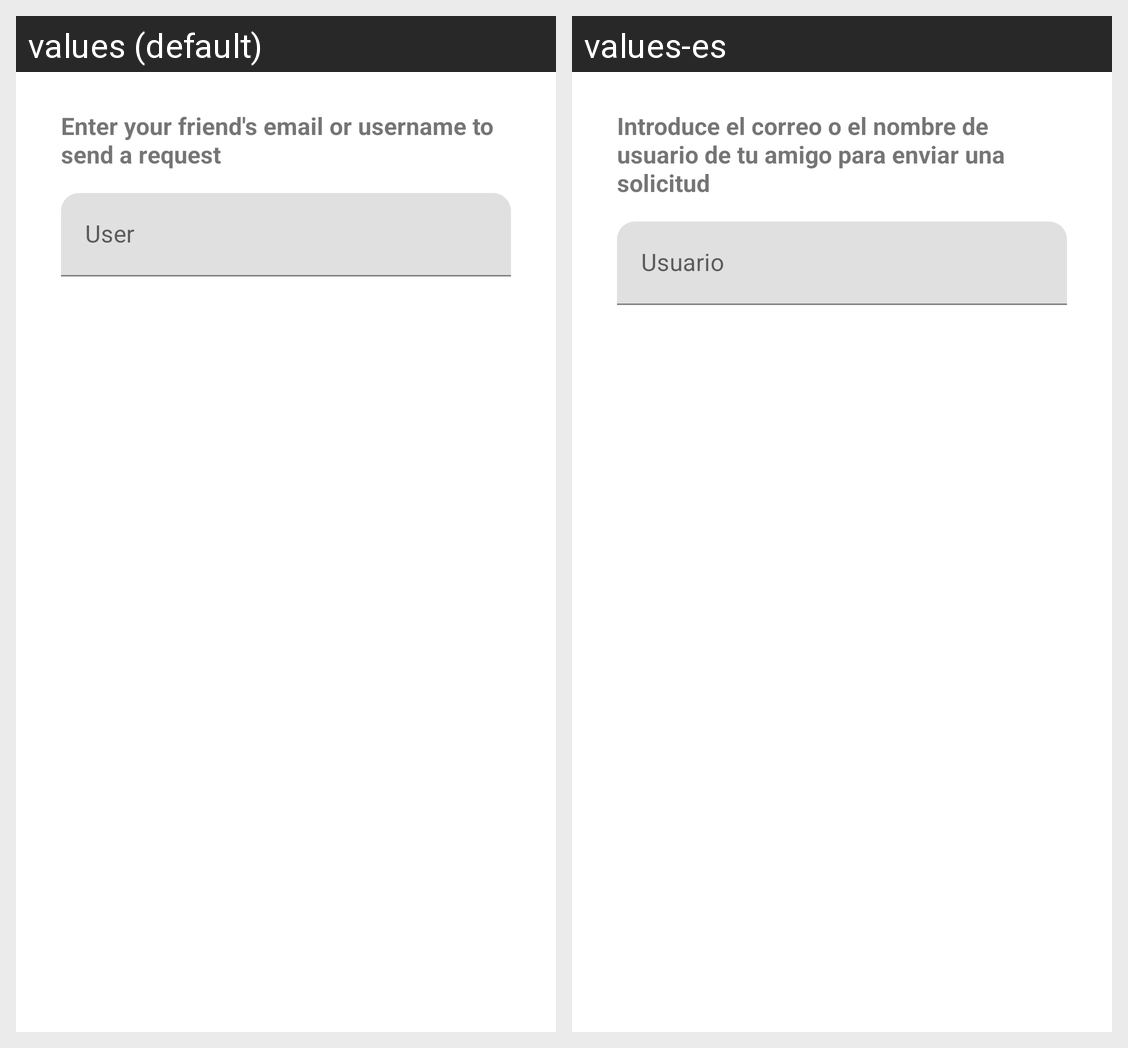

Here is an Android app screen in its default locale and in the app's own translations. Write out the translated-string differences for the strings that appear on this screen.
Android screen res/layout/dialog_chat_add_friend.xml rendered under 2 locales, left to right: values (default), values-es. Device: Nexus 5 (rendered at 1080×1920; each locale shown at half size, 540×960, under a caption strip naming it); theme Theme.FilmTracker.
Strings drawn on this screen, with the default value and each locale's value (text and hints the layout hard-codes, and strings that could not be matched under every locale, appear in the picture but are not listed):

chat_add_friends_text
  values: Enter your friend's email or username to send a request
  values-es: Introduce el correo o el nombre de usuario de tu amigo para enviar una solicitud

chat_add_friends_user
  values: User
  values-es: Usuario
